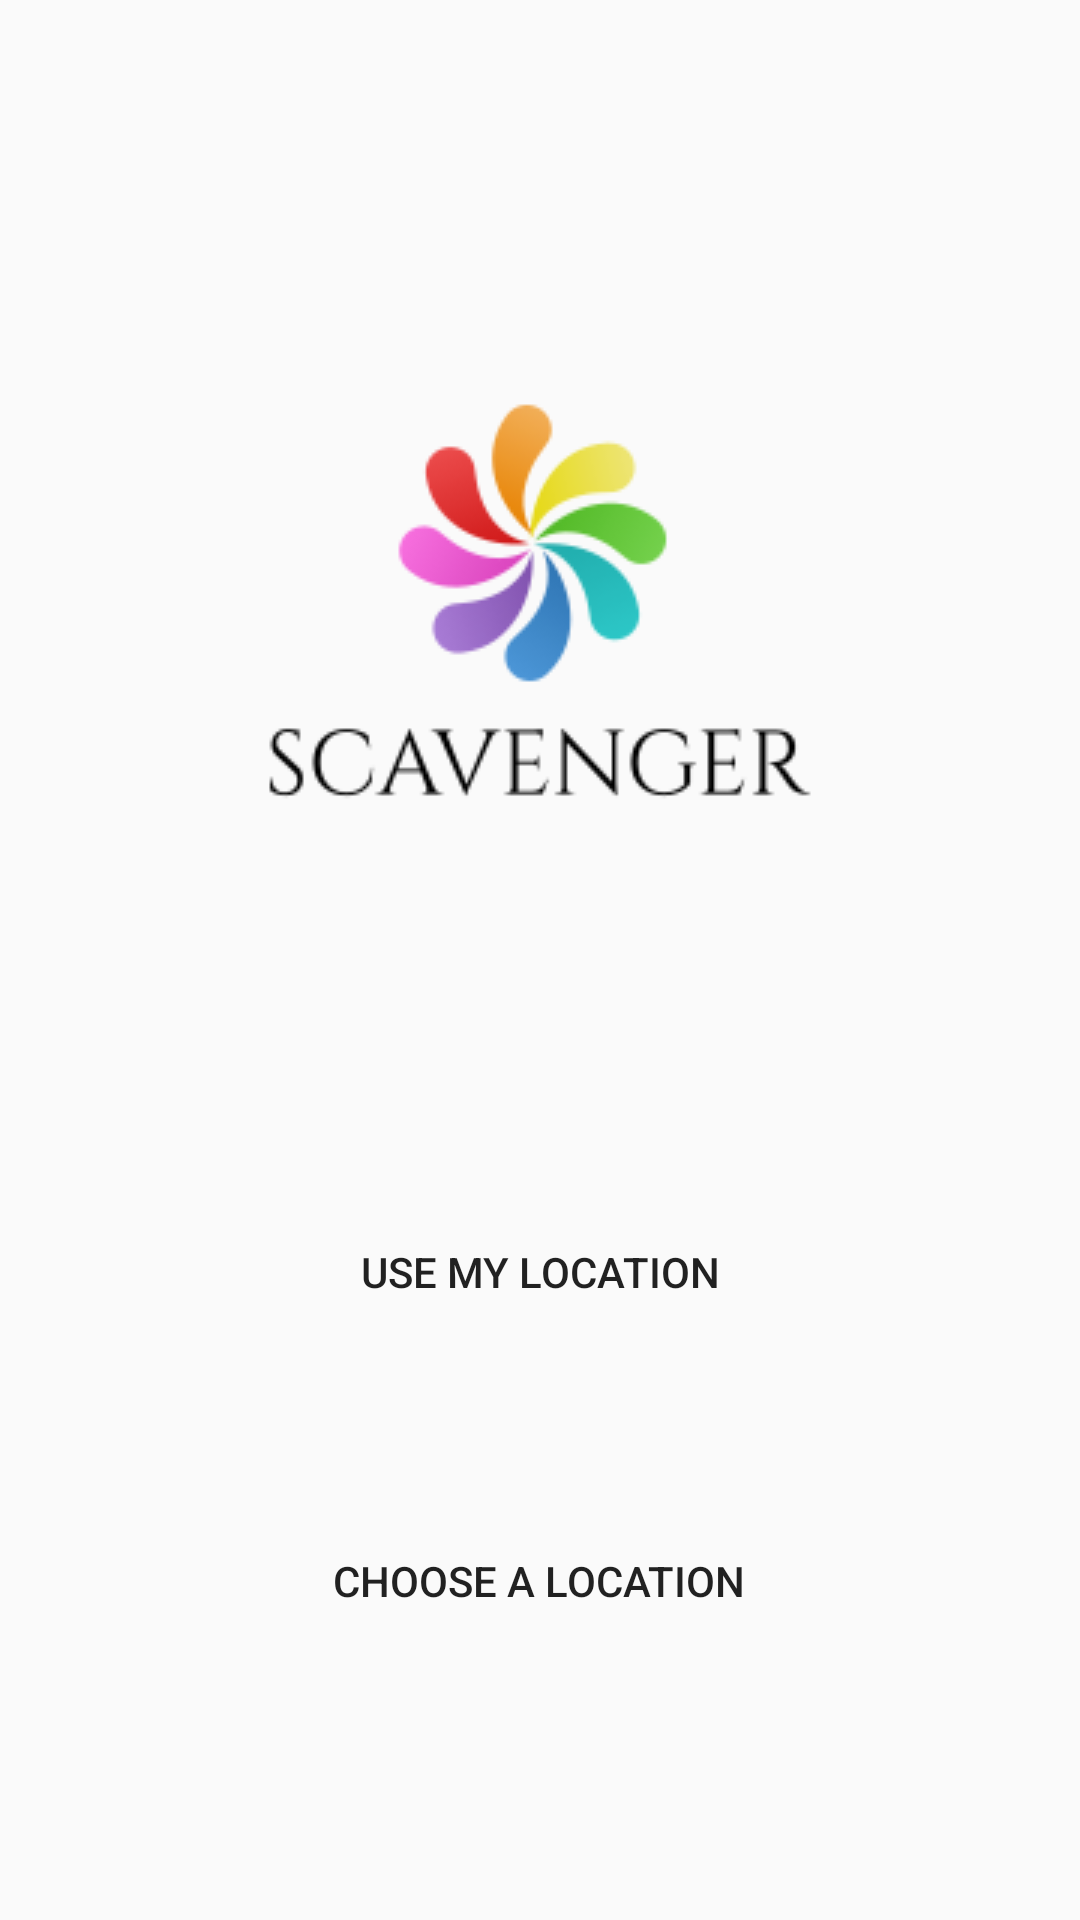

Android layout source for this screen:
<!-- AndroidManifest.xml: application theme AppTheme -->
<!-- res/layout/actvity_main.xml -->
<?xml version="1.0" encoding="utf-8"?>
<LinearLayout xmlns:android="http://schemas.android.com/apk/res/android"
    android:orientation="vertical" android:layout_width="match_parent"
    android:layout_height="match_parent">

    <ImageView
        android:layout_width="200dp"
        android:layout_marginTop="100dp"
        android:layout_gravity="center_horizontal"
        android:layout_height="200dp"
        android:src="@drawable/logo"
        ></ImageView>

    <Button
        android:id="@+id/use_my_location_button"
        android:layout_width="150dp"
        android:layout_height="wrap_content"
        android:layout_gravity="center_horizontal"
        android:layout_marginTop="100dp"
        android:background="@drawable/button"
        android:text="Use my location"/>

    <Button
        android:id="@+id/select_location_button"
        android:layout_width="175dp"
        android:layout_height="wrap_content"
        android:layout_gravity="center_horizontal"
        android:layout_marginTop="55dp"
        android:background="@drawable/button"
        android:text="Choose a location"
      />


</LinearLayout>
<!-- resources referenced by this layout -->
<resources>
  <!-- drawable logo: png bitmap (drawable, 10894 bytes) -->
  <style name="AppTheme" parent="Theme.AppCompat.Light.DarkActionBar">
          
          <item name="colorPrimary">@color/colorPrimary</item>
          <item name="colorPrimaryDark">@color/colorPrimaryDark</item>
          <item name="colorAccent">@color/quantum_white_100</item>
          <item name="windowActionBar">false</item>
          <item name="windowNoTitle">true</item>
          <item name="android:windowFullscreen">true</item>
      </style>
  <color name="colorPrimary">#6200EE</color>
  <color name="colorPrimaryDark">#3700B3</color>
</resources>
